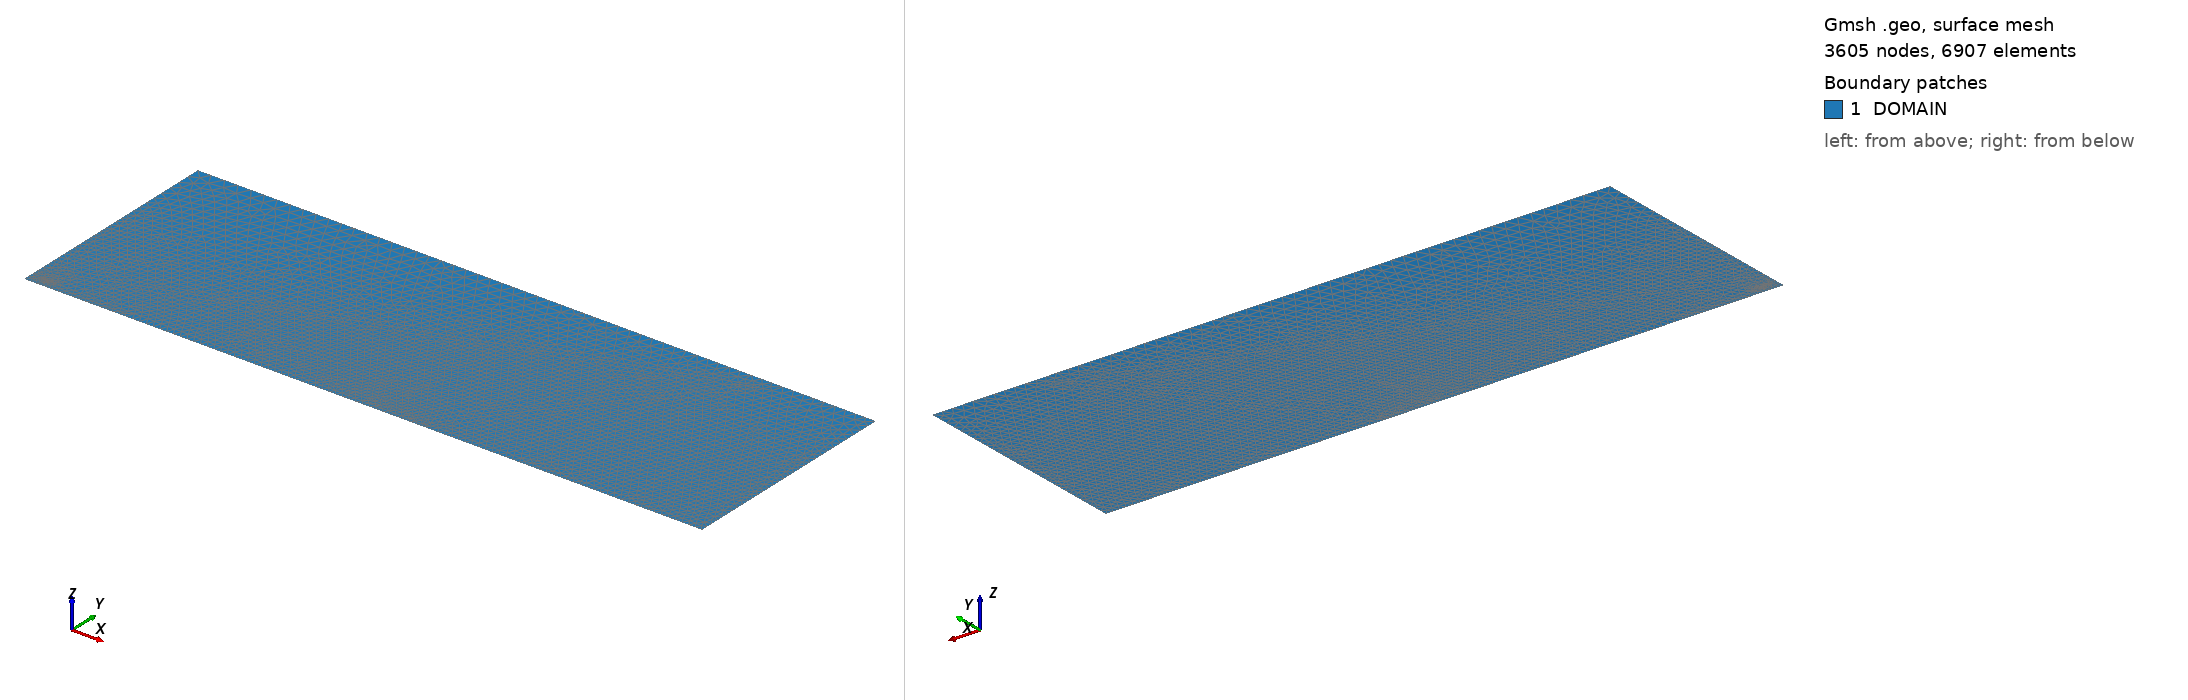

Gmsh geometry script, surface-meshed: 3605 nodes, 6907 surface elements. Boundary patches (legend numbers): 1 DOMAIN. Left view from above one corner, right view from below the opposite corner. Legend entries are the model's physical surfaces. The drawing asked Gmsh for element sizes between 1% and 20% of the model's largest extent; the script's own settings can give other sizes.

=== nozzle_lg.geo (drawn) ===
//
// nozzle_lg.geo
// Chris Douglas
// christopher.douglas@duke.edu
//
// This file can be used with Gmsh to create a mesh for the turbulent swirling jet as in
// [Chevalier et al, TCFD, (2024)].
//
// This file is adapted from Quentin Chevalier's geometry found at
// https://github.com/hawkspar/openfoam/blob/main/nozzle/nozzle.geo
R = 1;
L = 60*R;
H = 20*R;
r = 1.2e-3;
w = 0.05;
h = 1.0e-4;
hh = 1.0e-5;

// Base 'rectangle'
Point(1) = {-R, 0, 0,   50*r};
Point(2) = {L-R, 0, 0,  200*r};
Point(3) = {L-R, H, 0,  750*r};
Point(4) = {-R, H, 0, 1000*r};
// Actual nozzle
Point(5) = {-R, R,   0, r};
Point(6) = {-R, R+h, 0, r};
Point(60) = {0, R,   0, r};
Point(7) = {0, R,   0, r};
// Most refined area
Point(8)  = {-w*R,      R,   0, r};
Point(9)  = {-w*R,      R+h, 0, r};
Point(10) = {-w*R,  .99*R,   0, r};
Point(11) = {0.1*R,  .99*R,   0, r};
Point(12) = {0.1*R, 1.01*R,   0, r};
Point(13) = {-w*R, 1.01*R,   0, r};
// Less refined area
Point(14) = {-0.1*R,      R,   0,   r};
Point(15) = {-0.1*R,      R+h, 0,   r};
Point(16) = {-0.1*R,   .9*R,   0, 4*r};
Point(17) = { R,   .9*R,   0, 5*r};
Point(18) = { R,  1.2*R,   0, 7*r};
Point(19) = {-0.1*R, 1.05*R,   0, 7*r};
// Less refined area 2
Point(20) = {-0.15*R,     R,   0,     r};
Point(21) = {-0.15*R,     R+h, 0,     r};
Point(22) = {-0.15*R, .85*R,   0,   7*r};
Point(23) = { 34*R,  .3*R,   0, 125*r};
Point(24) = { 49*R,  19*R,   0, 300*r};
Point(25) = {-0.15*R,   2*R,   0,  75*r};

// Main rectangle
Line(1) = {1, 2};
Line(2) = {2, 3};
Line(3) = {3, 4};
Line(4) = {4, 6};
Line(5) = {5, 1};
// Nozzle
Line(6)  = {6,  21};
Line(7)  = {21, 15};
Line(8)  = {15,  9};
Line(9)  = {9,  60};
Line(90) = {60,  7};
Line(10) = {7,   8};
Line(11) = {8,  14};
Line(12) = {14, 20};
Line(13) = {20,  5};
// Outer zone
Line(14) = {21, 25};
Line(15) = {25, 24};
Line(16) = {24, 23};
Line(17) = {23, 22};
Line(18) = {22, 20};
// Middle zone
Line(19) = {15, 19};
Line(20) = {19, 18};
Line(21) = {18, 17};
Line(22) = {17, 16};
Line(23) = {16, 14};
// Inner zone
Line(24) = {9,  13};
Line(25) = {13, 12};
Line(26) = {12, 11};
Line(27) = {11, 10};
Line(28) = {10,  8};

// Physical Lines
Physical Line ("AXIS") = {1};
Physical Line ("OPEN") = {2};
Physical Line ("LAT") = {3};
Physical Line ("IN2") = {4};
Physical Line ("WALL") = {6:9,90,10:13};
Physical Line ("IN1") = {5};

// Surfaces
Line Loop(1) = {1:4,6:9,90,10:13,5};
Plane Surface(1) = {1};
Line {14:28} In Surface{1};

Physical Surface("DOMAIN") = {1};
